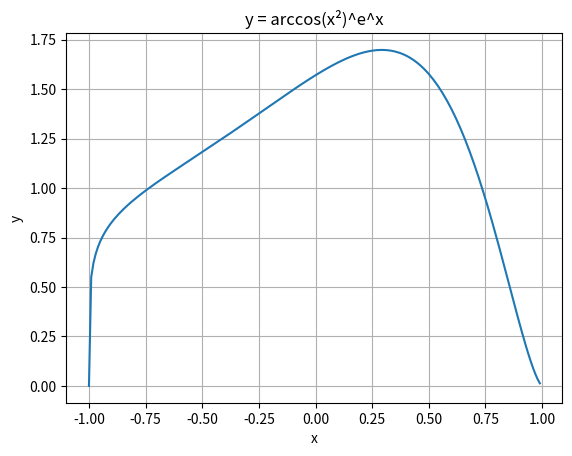

Here is the Python script that generated this plot:
import matplotlib.pyplot as plt
import numpy as np

x = np.arange(-1, 1, 0.01)
y = np.arccos(x**2)**np.e**x

ax = plt.subplot()
ax.plot(x, y)

ax.set(xlabel="x", ylabel="y", title="y = arccos(x²)^e^x")
plt.grid()

plt.show()